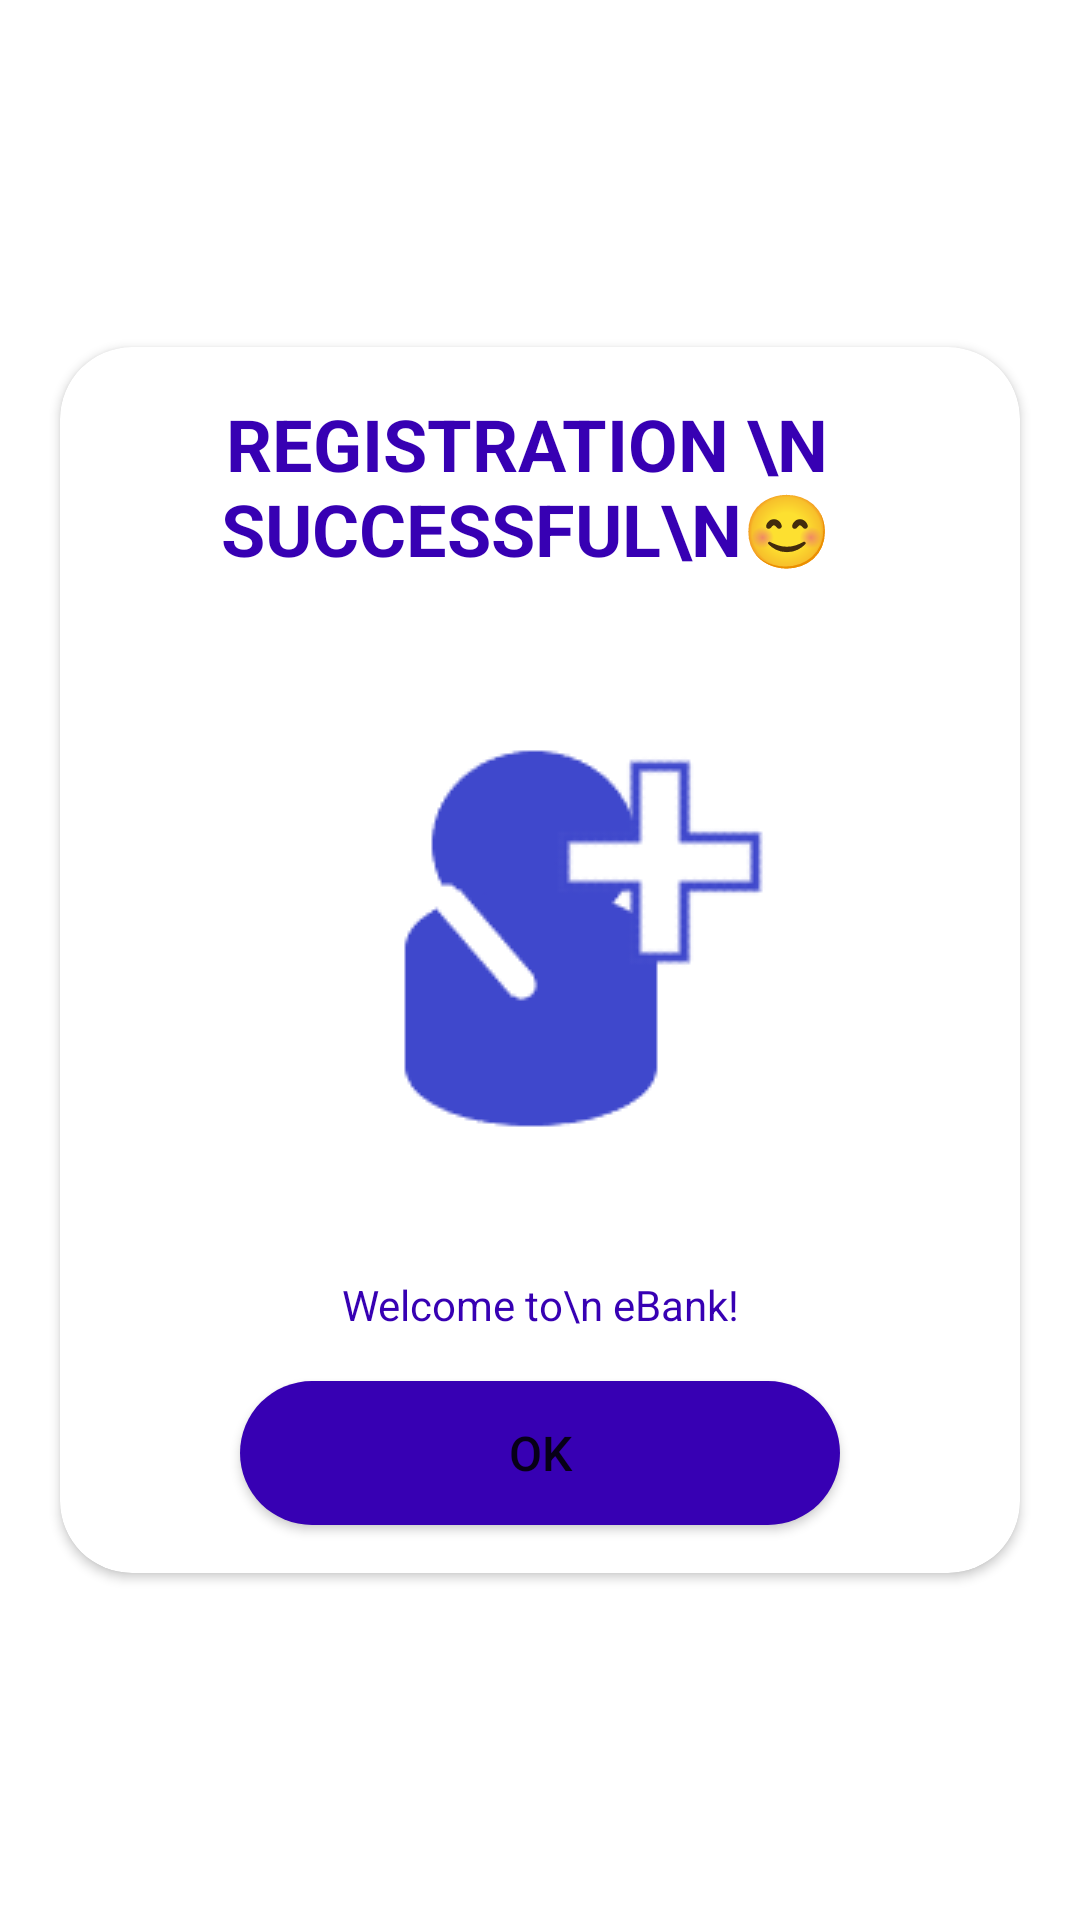

This screen was rendered from an Android layout file. Write that file and the resources it references.
<!-- AndroidManifest.xml: application theme Theme.OnlinrBanking -->
<!-- res/layout/successful_customer_registration.xml -->
<?xml version="1.0" encoding="utf-8"?>
<androidx.constraintlayout.widget.ConstraintLayout xmlns:android="http://schemas.android.com/apk/res/android"
    xmlns:app="http://schemas.android.com/apk/res-auto"
    xmlns:tools="http://schemas.android.com/tools"
    android:layout_width="350dp"
    android:layout_height="wrap_content"
    android:layout_gravity="center">

    <androidx.cardview.widget.CardView
        android:layout_width="320dp"
        android:layout_height="wrap_content"
        app:cardBackgroundColor="@color/white"
        app:cardCornerRadius="24dp"
        app:layout_constraintBottom_toBottomOf="parent"
        app:layout_constraintEnd_toEndOf="parent"
        app:layout_constraintStart_toStartOf="parent"
        app:layout_constraintTop_toTopOf="parent">


        <androidx.constraintlayout.widget.ConstraintLayout
            android:layout_width="320dp"
            android:layout_height="match_parent">

            <TextView
                android:id="@+id/textView2"
                android:layout_width="match_parent"
                android:layout_height="wrap_content"
                android:layout_marginTop="16dp"
                android:gravity="center"
                android:text="Welcome to\n eBank!"
                android:textColor="@color/purple_700"
                app:layout_constraintEnd_toEndOf="parent"
                app:layout_constraintStart_toStartOf="parent"
                app:layout_constraintTop_toBottomOf="@+id/imageView4" />

            <TextView
                android:id="@+id/textView"
                android:layout_width="wrap_content"
                android:layout_height="wrap_content"
                android:layout_marginTop="16dp"
                android:text="Registration \n Successful\n😊"
                android:textAlignment="center"
                android:textAllCaps="true"
                android:textColor="@color/purple_700"
                android:textSize="24sp"
                android:textStyle="bold"
                app:layout_constraintEnd_toStartOf="@+id/imageViewClose"
                app:layout_constraintHorizontal_bias="0.649"
                app:layout_constraintStart_toStartOf="parent"
                app:layout_constraintTop_toTopOf="parent" />

            <ImageView
                android:id="@+id/imageViewClose"
                android:layout_width="wrap_content"
                android:layout_height="wrap_content"
                android:layout_marginTop="8dp"
                android:layout_marginEnd="8dp"
                app:layout_constraintEnd_toEndOf="parent"
                app:layout_constraintTop_toTopOf="parent"
                app:srcCompat="@drawable/ic_close" />

            <ImageView
                android:id="@+id/imageView4"
                android:layout_width="match_parent"
                android:layout_height="wrap_content"
                android:layout_marginTop="16dp"
                app:layout_constraintEnd_toEndOf="parent"
                app:layout_constraintStart_toStartOf="parent"
                app:layout_constraintTop_toBottomOf="@+id/textView"
                app:srcCompat="@drawable/add_success" />

            <Button
                android:id="@+id/btnOk"
                android:layout_width="200dp"
                android:layout_height="wrap_content"
                android:layout_marginTop="16dp"
                android:layout_marginBottom="16dp"
                android:background="@drawable/btn_bg"
                android:text="Ok"
                android:textSize="16sp"
                app:layout_constraintBottom_toBottomOf="parent"
                app:layout_constraintEnd_toEndOf="parent"
                app:layout_constraintStart_toStartOf="parent"
                app:layout_constraintTop_toBottomOf="@+id/textView2" />
        </androidx.constraintlayout.widget.ConstraintLayout>
    </androidx.cardview.widget.CardView>

</androidx.constraintlayout.widget.ConstraintLayout>
<!-- resources referenced by this layout -->
<resources>
  <!-- drawable add_success: png bitmap (drawable-v24, 5892 bytes) -->
  <!-- drawable btn_bg (drawable) -->
  <?xml version="1.0" encoding="utf-8"?>
  <selector xmlns:android="http://schemas.android.com/apk/res/android">
  <item>
      <shape>
          <solid android:color="@color/purple_700"></solid>
          <corners android:radius="45dp"></corners>
      </shape>
  </item>
  </selector>
  <style name="Theme.OnlinrBanking" parent="Theme.MaterialComponents.DayNight.NoActionBar">
          
          <item name="colorPrimary">@color/purple_200</item>
          <item name="colorPrimaryVariant">@color/purple_200</item>
          <item name="colorOnPrimary">@color/white</item>
          
          <item name="colorSecondary">@color/teal_200</item>
          <item name="colorSecondaryVariant">@color/teal_700</item>
          <item name="colorOnSecondary">@color/purple_200</item>
          
          <item name="android:statusBarColor" tools:targetApi="l">?attr/colorPrimaryVariant</item>
          
      </style>
  <!-- not gathered from this repository: default colours our renderer supplied (Android Studio template values) -->
  <color name="purple_200">#FFBB86FC</color>
  <color name="purple_700">#FF3700B3</color>
  <color name="teal_200">#FF03DAC5</color>
  <color name="teal_700">#FF018786</color>
  <color name="white">#FFFFFFFF</color>
</resources>
